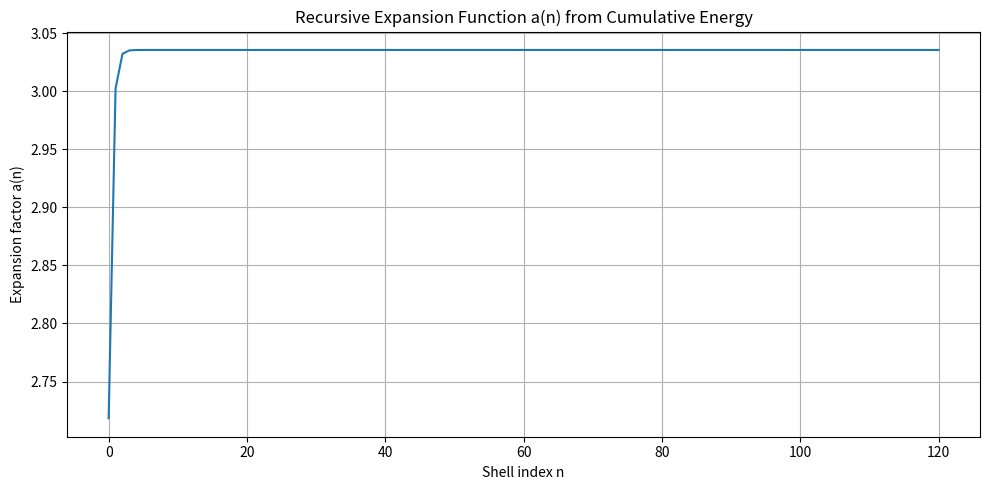

Write Python code to recreate this figure.

import numpy as np
import matplotlib.pyplot as plt

# Parameters
r = 0.5646
beta = 3.95
gamma = 0.05
N = 120
n = np.arange(N + 1)
E_n = r**(beta * n) * np.exp(-gamma * n)
a_n = np.exp(np.cumsum(E_n))  # Expansion factor

plt.figure(figsize=(10, 5))
plt.plot(n, a_n)
plt.xlabel("Shell index n")
plt.ylabel("Expansion factor a(n)")
plt.title("Recursive Expansion Function a(n) from Cumulative Energy")
plt.grid(True)
plt.tight_layout()
plt.savefig("recursive_expansion_plot.png")
plt.show()
